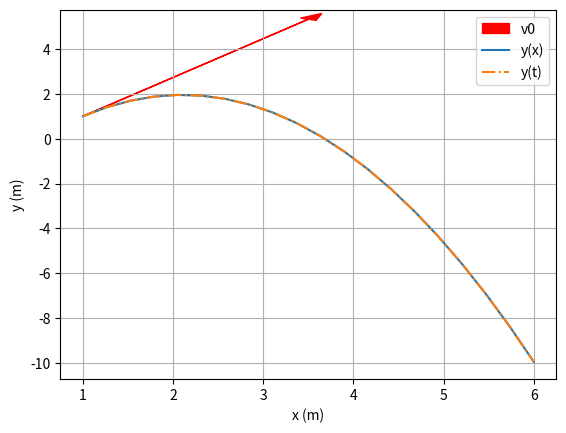

Recreate this plot in Python.
""" Orbital Mechanics for Engineering Students Example 1.7
Question:
Show that if there is no atmosphere, the shape of a low-altitude ballistic
trajectory is a parabola. Assume the acceleration g is constant and neglect the
earth curvature
[redacted]
"""
from numpy import linspace, tan, sin, cos, pi
import matplotlib.pyplot as plt

# Initial conditions
x0     = 1. # m
y0     = 1. # m
v0     = 5. # m/s
gamma0 = 60.*pi/180. # radian
g      = 9.807 # m/s^2
tmax = 2. # s

# Compute using y(t) for checking purposes
t = linspace(0.,tmax,20)
x = x0 + (v0*cos(gamma0))*t
y1 = y0 + (v0*sin(gamma0))*t - 0.5*g*t**2

# Compute using y(x)
y = y0 + (x-x0)*tan(gamma0) - 0.5*g*(x-x0)**2 / (v0*cos(gamma0))**2

# Plot trajectory
fig = plt.figure()
plt.grid()
plt.arrow(x0, y0, v0*cos(gamma0), v0*sin(gamma0), color='r', label="v0", head_width=0.2)
plt.plot(x, y, label="y(x)")
plt.plot(x, y1, '-.', label="y(t)")
plt.xlabel("x (m)")
plt.ylabel("y (m)")
plt.legend()
plt.ylim(top=y0+1.1*v0*sin(gamma0))
plt.show()
